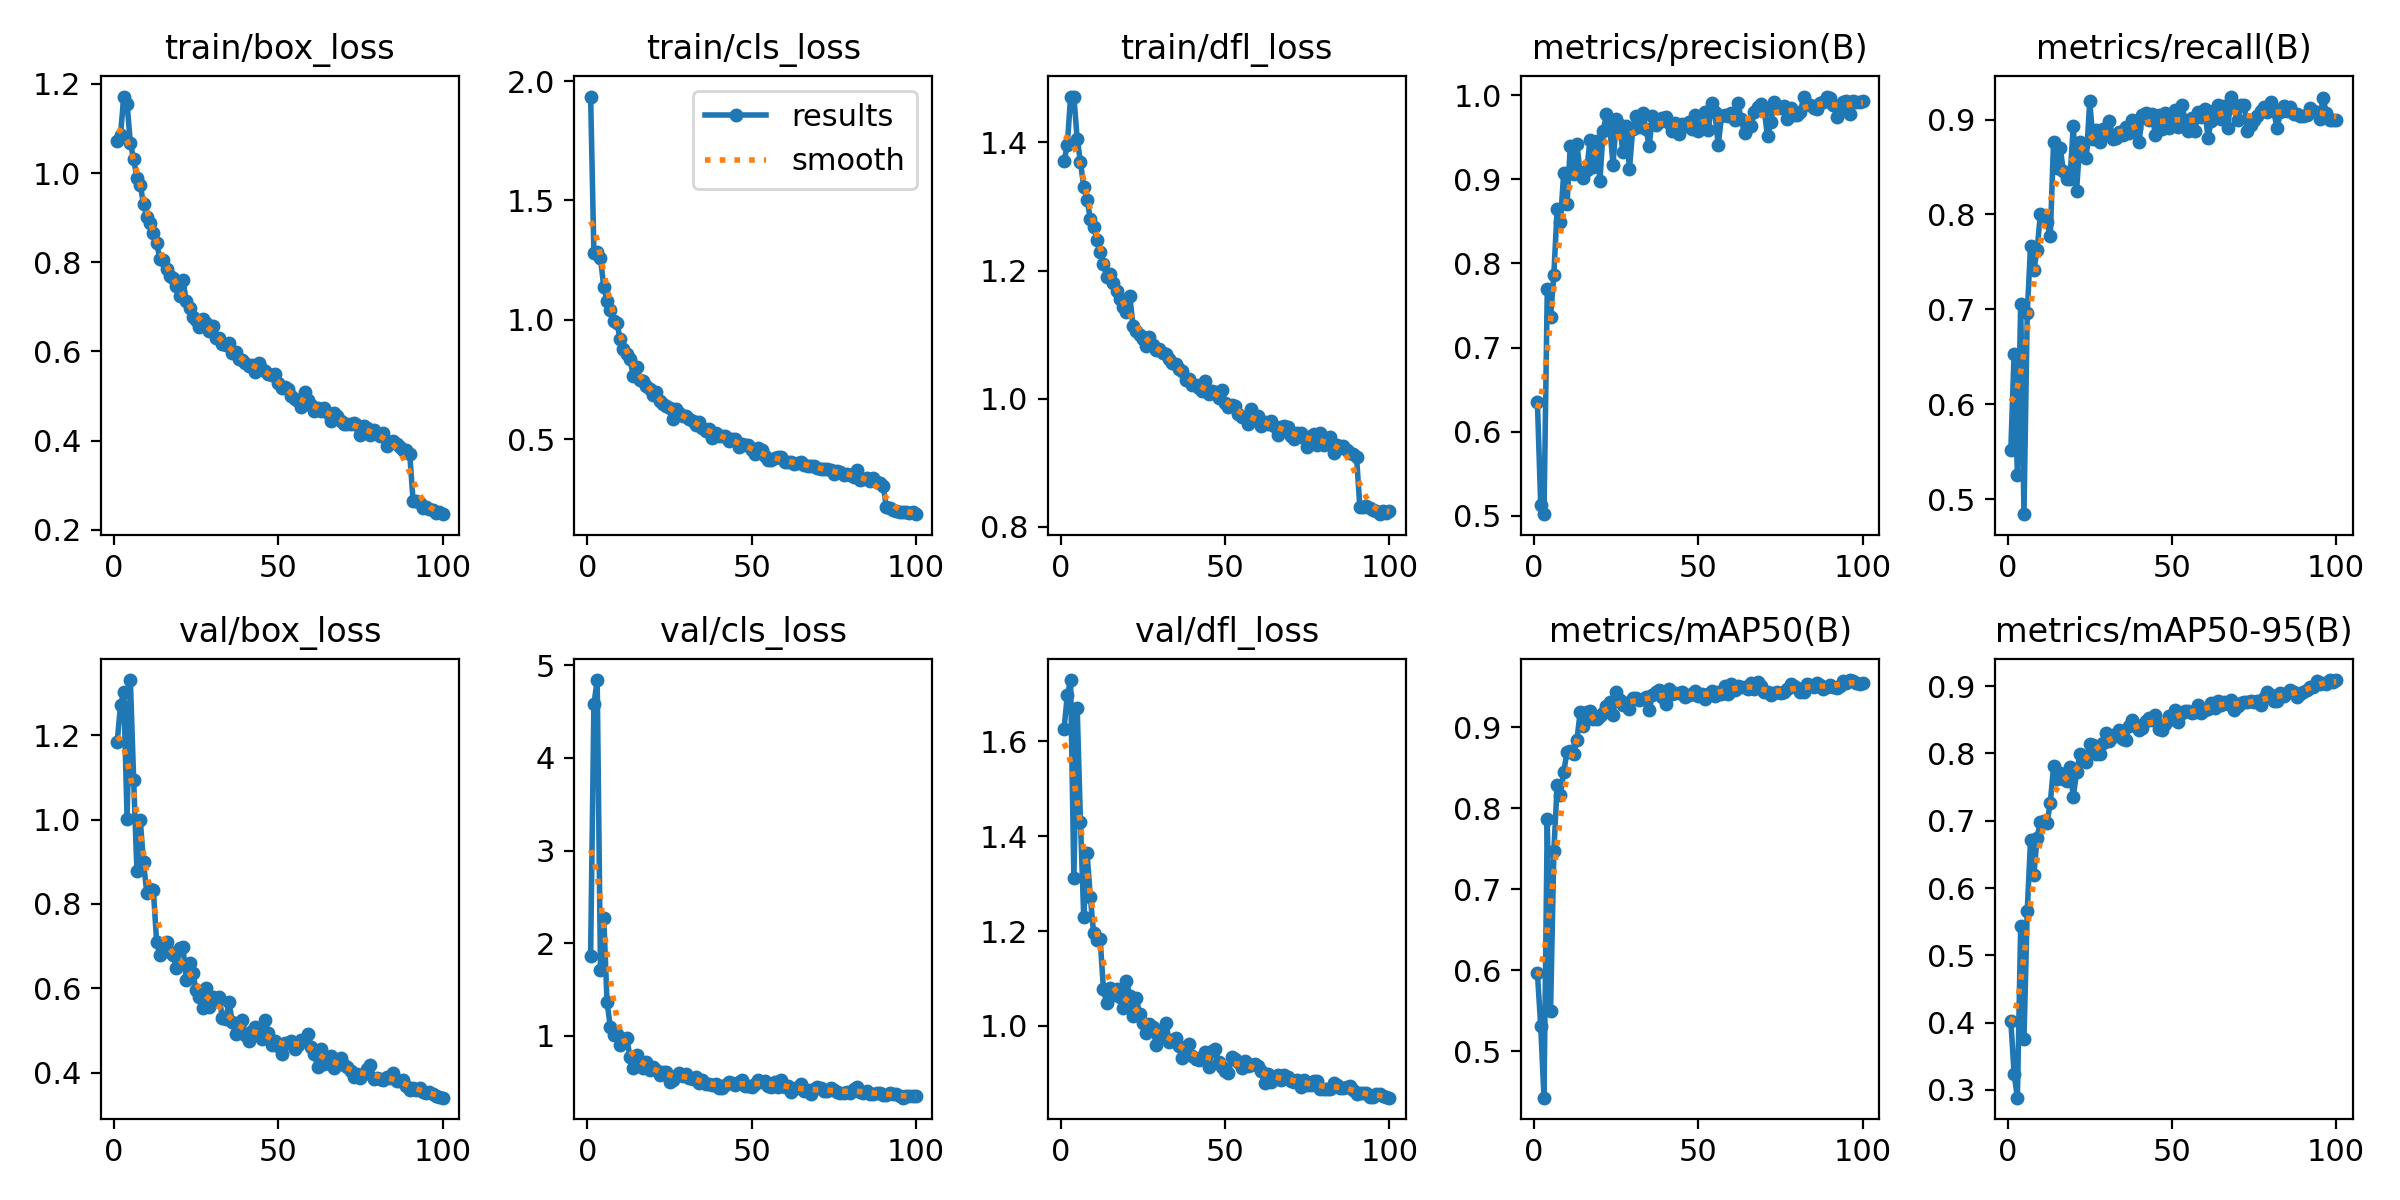

Data behind this chart, as committed beside it:
epoch, time, train/box_loss, train/cls_loss, train/dfl_loss, metrics/precision(B), metrics/recall(B), metrics/mAP50(B), metrics/mAP50-95(B), val/box_loss, val/cls_loss, val/dfl_loss, lr/pg0, lr/pg1, lr/pg2
1, 61.15, 1.072, 1.935, 1.371, 0.6347, 0.5518, 0.5961, 0.4027, 1.184, 1.866, 1.626, 0.06746, 0.0003286, 0.0003286
2, 116.8, 1.086, 1.281, 1.396, 0.5131, 0.6534, 0.5315, 0.3243, 1.27, 4.579, 1.697, 0.03446, 0.0006554, 0.0006554
3, 173.1, 1.172, 1.286, 1.472, 0.5018, 0.5253, 0.4427, 0.2885, 1.302, 4.841, 1.729, 0.001445, 0.0009756, 0.0009756
4, 229.2, 1.156, 1.257, 1.471, 0.7693, 0.7062, 0.7864, 0.5436, 1.002, 1.707, 1.311, 0.0009703, 0.0009703, 0.0009703
5, 285.7, 1.067, 1.138, 1.406, 0.7366, 0.4841, 0.5499, 0.3758, 1.33, 2.276, 1.671, 0.0009604, 0.0009604, 0.0009604
6, 342.3, 1.032, 1.078, 1.37, 0.7868, 0.6958, 0.747, 0.5664, 1.094, 1.361, 1.431, 0.0009505, 0.0009505, 0.0009505
7, 404.1, 0.9895, 1.043, 1.33, 0.8647, 0.7668, 0.8285, 0.6713, 0.878, 1.099, 1.23, 0.0009406, 0.0009406, 0.0009406
8, 465.2, 0.9734, 0.997, 1.311, 0.8488, 0.7413, 0.8161, 0.6187, 0.9996, 1.008, 1.364, 0.0009307, 0.0009307, 0.0009307
9, 522, 0.9306, 0.9857, 1.281, 0.9079, 0.7629, 0.8449, 0.6748, 0.8983, 1.023, 1.273, 0.0009208, 0.0009208, 0.0009208
10, 578.5, 0.9019, 0.9201, 1.269, 0.8704, 0.8006, 0.8688, 0.6985, 0.826, 0.9023, 1.195, 0.0009109, 0.0009109, 0.0009109
11, 637.8, 0.8878, 0.8777, 1.248, 0.9395, 0.7964, 0.8705, 0.7, 0.8364, 0.9691, 1.181, 0.000901, 0.000901, 0.000901
12, 699.2, 0.866, 0.8556, 1.229, 0.906, 0.7922, 0.8662, 0.6968, 0.8323, 0.975, 1.182, 0.0008911, 0.0008911, 0.0008911
13, 755.1, 0.8425, 0.8342, 1.21, 0.9422, 0.7768, 0.8837, 0.726, 0.7091, 0.7717, 1.077, 0.0008812, 0.0008812, 0.0008812
14, 811.4, 0.8076, 0.7626, 1.19, 0.9076, 0.8761, 0.9182, 0.7806, 0.679, 0.6498, 1.047, 0.0008713, 0.0008713, 0.0008713
15, 872.8, 0.8061, 0.8027, 1.195, 0.9012, 0.8491, 0.9018, 0.7617, 0.6899, 0.79, 1.08, 0.0008614, 0.0008614, 0.0008614
16, 929.1, 0.7845, 0.7477, 1.18, 0.911, 0.8706, 0.9188, 0.7708, 0.7097, 0.712, 1.064, 0.0008515, 0.0008515, 0.0008515
17, 985.1, 0.7684, 0.7419, 1.167, 0.9466, 0.8457, 0.9193, 0.7626, 0.6869, 0.6575, 1.079, 0.0008416, 0.0008416, 0.0008416
18, 1041, 0.7656, 0.7228, 1.156, 0.9142, 0.8373, 0.9098, 0.7588, 0.6796, 0.7205, 1.06, 0.0008317, 0.0008317, 0.0008317
19, 1098, 0.7472, 0.7113, 1.143, 0.945, 0.8378, 0.9098, 0.7794, 0.6482, 0.6312, 1.037, 0.0008218, 0.0008218, 0.0008218
20, 1153, 0.7244, 0.683, 1.135, 0.8981, 0.8932, 0.914, 0.7359, 0.696, 0.6691, 1.094, 0.0008119, 0.0008119, 0.0008119
21, 1210, 0.7606, 0.6978, 1.16, 0.9574, 0.825, 0.9176, 0.7717, 0.6975, 0.6363, 1.064, 0.000802, 0.000802, 0.000802
22, 1266, 0.7127, 0.6582, 1.113, 0.9771, 0.8767, 0.9258, 0.799, 0.6209, 0.5802, 1.021, 0.0007921, 0.0007921, 0.0007921
23, 1328, 0.6964, 0.6462, 1.105, 0.9631, 0.8734, 0.9313, 0.7895, 0.6592, 0.6097, 1.059, 0.0007822, 0.0007822, 0.0007822
24, 1385, 0.6775, 0.6398, 1.099, 0.9176, 0.8597, 0.9148, 0.788, 0.6358, 0.6091, 1.024, 0.0007723, 0.0007723, 0.0007723
25, 1441, 0.6713, 0.6313, 1.094, 0.9711, 0.9193, 0.9435, 0.8141, 0.5973, 0.5075, 1.005, 0.0007624, 0.0007624, 0.0007624
26, 1498, 0.6555, 0.5842, 1.083, 0.9651, 0.8794, 0.9335, 0.8124, 0.5806, 0.5229, 0.9857, 0.0007525, 0.0007525, 0.0007525
27, 1554, 0.673, 0.627, 1.096, 0.9319, 0.8894, 0.9272, 0.7988, 0.5542, 0.5662, 1.004, 0.0007426, 0.0007426, 0.0007426
28, 1611, 0.6649, 0.6094, 1.084, 0.963, 0.8766, 0.9302, 0.7994, 0.6003, 0.5971, 0.9985, 0.0007327, 0.0007327, 0.0007327
29, 1666, 0.645, 0.5947, 1.076, 0.9117, 0.8896, 0.9224, 0.8157, 0.5555, 0.5664, 0.9603, 0.0007228, 0.0007228, 0.0007228
30, 1723, 0.6572, 0.5956, 1.077, 0.9602, 0.8849, 0.9356, 0.8302, 0.5793, 0.5916, 0.9888, 0.0007129, 0.0007129, 0.0007129
31, 1785, 0.6303, 0.583, 1.072, 0.9755, 0.8986, 0.9355, 0.8178, 0.5699, 0.5481, 0.9767, 0.000703, 0.000703, 0.000703
32, 1841, 0.6294, 0.5775, 1.069, 0.9621, 0.8799, 0.9334, 0.8269, 0.5806, 0.5378, 1.007, 0.0006931, 0.0006931, 0.0006931
33, 1897, 0.6164, 0.5584, 1.063, 0.9784, 0.8801, 0.9343, 0.8254, 0.5295, 0.5524, 0.9664, 0.0006832, 0.0006832, 0.0006832
34, 1954, 0.6155, 0.5711, 1.056, 0.9602, 0.8869, 0.9376, 0.8354, 0.5279, 0.4928, 0.9692, 0.0006733, 0.0006733, 0.0006733
35, 2014, 0.6197, 0.5451, 1.055, 0.9398, 0.8842, 0.9215, 0.8216, 0.5678, 0.5279, 0.9737, 0.0006634, 0.0006634, 0.0006634
36, 2070, 0.5976, 0.5323, 1.047, 0.9748, 0.8927, 0.9401, 0.8202, 0.5215, 0.4782, 0.9579, 0.0006535, 0.0006535, 0.0006535
37, 2126, 0.5983, 0.5418, 1.043, 0.9647, 0.8858, 0.9435, 0.8406, 0.4912, 0.4809, 0.9324, 0.0006436, 0.0006436, 0.0006436
38, 2183, 0.584, 0.5065, 1.03, 0.9678, 0.8992, 0.9461, 0.8494, 0.5083, 0.4711, 0.9435, 0.0006337, 0.0006337, 0.0006337
39, 2240, 0.58, 0.5263, 1.031, 0.9731, 0.8912, 0.9368, 0.8417, 0.5253, 0.4835, 0.9611, 0.0006238, 0.0006238, 0.0006238
40, 2297, 0.5738, 0.5142, 1.021, 0.9738, 0.8761, 0.9282, 0.8351, 0.4894, 0.4353, 0.9368, 0.0006139, 0.0006139, 0.0006139
41, 2353, 0.5684, 0.5127, 1.022, 0.9666, 0.9053, 0.9467, 0.8378, 0.475, 0.4398, 0.9307, 0.000604, 0.000604, 0.000604
42, 2409, 0.5694, 0.512, 1.017, 0.9576, 0.9074, 0.9406, 0.8489, 0.4993, 0.4676, 0.9286, 0.0005941, 0.0005941, 0.0005941
43, 2465, 0.5546, 0.4911, 1.011, 0.9668, 0.8995, 0.9423, 0.8532, 0.5087, 0.4972, 0.9349, 0.0005842, 0.0005842, 0.0005842
44, 2527, 0.5741, 0.5016, 1.028, 0.9536, 0.906, 0.9421, 0.849, 0.4941, 0.4965, 0.9449, 0.0005743, 0.0005743, 0.0005743
45, 2583, 0.5608, 0.499, 1.007, 0.9656, 0.8835, 0.9427, 0.857, 0.4804, 0.4706, 0.9134, 0.0005644, 0.0005644, 0.0005644
46, 2644, 0.5564, 0.4673, 1.012, 0.9632, 0.9047, 0.9368, 0.8365, 0.525, 0.5034, 0.9477, 0.0005545, 0.0005545, 0.0005545
47, 2701, 0.5487, 0.4774, 1.011, 0.9676, 0.8899, 0.9392, 0.8354, 0.4951, 0.5226, 0.9513, 0.0005446, 0.0005446, 0.0005446
48, 2758, 0.5484, 0.4768, 1, 0.9603, 0.9068, 0.941, 0.8439, 0.4661, 0.4629, 0.9243, 0.0005347, 0.0005347, 0.0005347
49, 2814, 0.5494, 0.4749, 1.014, 0.9768, 0.8913, 0.9448, 0.8553, 0.4754, 0.4556, 0.9137, 0.0005248, 0.0005248, 0.0005248
50, 2870, 0.5289, 0.454, 0.9927, 0.9576, 0.8963, 0.9385, 0.8507, 0.4631, 0.4515, 0.9053, 0.0005149, 0.0005149, 0.0005149
51, 2926, 0.5183, 0.4395, 0.9871, 0.9621, 0.9098, 0.9406, 0.8642, 0.4437, 0.4794, 0.9, 0.000505, 0.000505, 0.000505
52, 2984, 0.5194, 0.4611, 0.9908, 0.9797, 0.8927, 0.9346, 0.847, 0.4715, 0.5291, 0.9333, 0.0004951, 0.0004951, 0.0004951
53, 3039, 0.5153, 0.4526, 0.9886, 0.9589, 0.9151, 0.9403, 0.86, 0.4711, 0.5026, 0.9305, 0.0004852, 0.0004852, 0.0004852
54, 3096, 0.5012, 0.4286, 0.9767, 0.9904, 0.8996, 0.9442, 0.8636, 0.4754, 0.5081, 0.9239, 0.0004753, 0.0004753, 0.0004753
55, 3152, 0.4927, 0.4125, 0.9718, 0.9795, 0.8877, 0.9384, 0.8632, 0.4573, 0.4645, 0.9107, 0.0004654, 0.0004654, 0.0004654
56, 3208, 0.4896, 0.4135, 0.9708, 0.9406, 0.9014, 0.9437, 0.86, 0.4653, 0.4466, 0.925, 0.0004555, 0.0004555, 0.0004555
57, 3264, 0.476, 0.4202, 0.9611, 0.9748, 0.888, 0.9405, 0.8611, 0.4778, 0.5032, 0.9159, 0.0004456, 0.0004456, 0.0004456
58, 3320, 0.5083, 0.4268, 0.9839, 0.9765, 0.9078, 0.9506, 0.8717, 0.4789, 0.4526, 0.9165, 0.0004357, 0.0004357, 0.0004357
59, 3382, 0.4914, 0.4233, 0.9674, 0.9755, 0.9024, 0.9406, 0.8598, 0.493, 0.5231, 0.919, 0.0004258, 0.0004258, 0.0004258
60, 3438, 0.4806, 0.4043, 0.9732, 0.9788, 0.9109, 0.9525, 0.8648, 0.4623, 0.4458, 0.9161, 0.0004159, 0.0004159, 0.0004159
... 40 more rows
